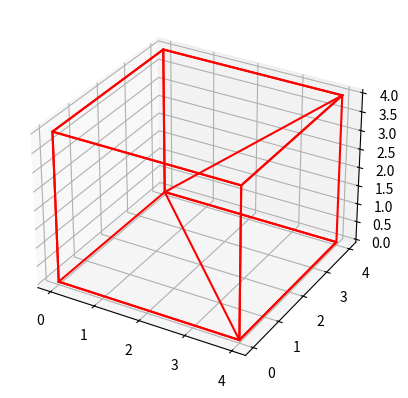

Write Python code to recreate this figure.
import numpy as np
from mpl_toolkits.mplot3d import Axes3D
import matplotlib.pyplot as plt
from scipy.spatial import ConvexHull 


tau = np.array([1,0,0,0])
s1 = np.array([1,1,0,0])
s2 = np.array([0,1,1,0])
s3 = np.array([0,0,1,1])

v = np.array([1,1,1,1])

#def reflect(point, plane):
#    return point -2*plane*(np.dot(plane, point))/(np.dot(plane, plane))

def ref(point, *plane):
    for rho in plane:
        point = point -2*rho*(np.dot(rho, point))/(np.dot(rho, rho))
    return point 


print(ref(v, s1, s2, s1, s2, s1, s2))
print(ref(v, tau, s2, tau, s2, tau, s2, tau, s2))

print(ref(v, tau, s2, tau, s2))


#Graphic design is my passion
fig = plt.figure()
ax = fig.add_subplot(111, projection='3d')

points= np.array([[0,0,0],
            [4,0,0],
            [4,4,0],
            [0,4,0],
            [0,0,4],
            [4,0,4],
            [4,4,4],
            [0,4,4]])

hull=ConvexHull(points)


for i in hull.simplices:
    plt.plot(points[i,0], points[i,1], points[i,2], 'r-')


plt.show()

